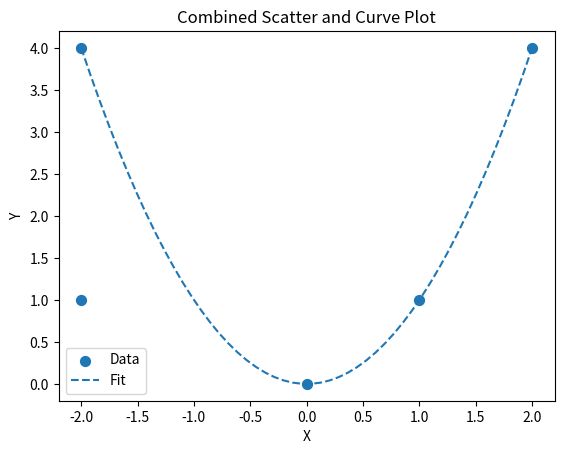

Python code for this plot:
"""
Create a combined scatter and curve plot for the data and the fit polynomial, \
respectively, using Pyplot's plot function.
"""

__author__ = "Kaitlyn Tombari"

import matplotlib.pyplot as plt
import numpy as np


def plot_data_with_fit(data: np.ndarray, fit_curve: np.ndarray, data_format: str = \
'x', fit_format: str = '-') -> list:
    """Function used to create a combined scatter and curve plot for the data \
    and the fit polynomial."""
    data_plot = plt.scatter(data[0], data[1], s=50, marker=data_format) 
    fit_plot = plt.plot(fit_curve[0], fit_curve[1], fit_format)
    plt.xlabel('X')
    plt.ylabel('Y')
    plt.title('Combined Scatter and Curve Plot')
    plt.legend(['Data', 'Fit']) 
    return [data_plot, fit_plot] 


if __name__ == "__main__":
    data = np.array([[-2, -2, 0, 1, 2], [4, 1, 0, 1, 4]])
    fit_curve = np.array([np.linspace(-2, 2), np.linspace(-2, 2) ** 2])
    combined_plot = plot_data_with_fit(data, fit_curve, data_format='o', 
    fit_format='--')
    plt.show()
